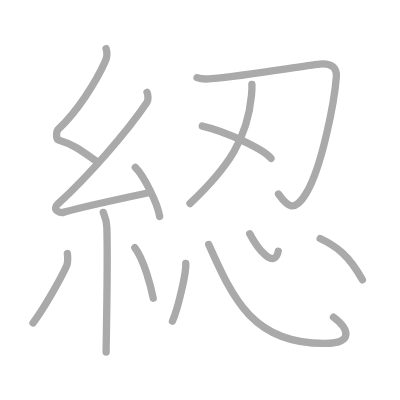
t = 0.00 s
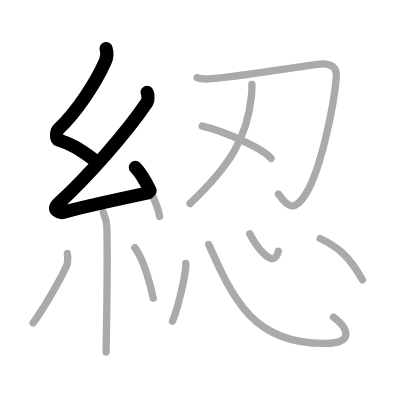
t = 2.50 s
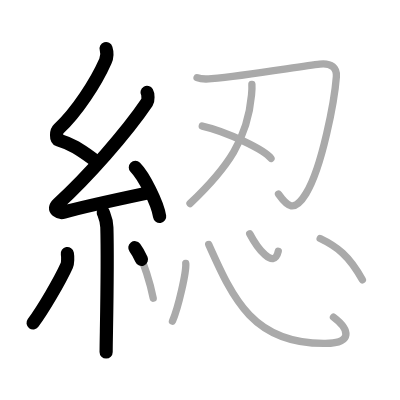
t = 5.25 s
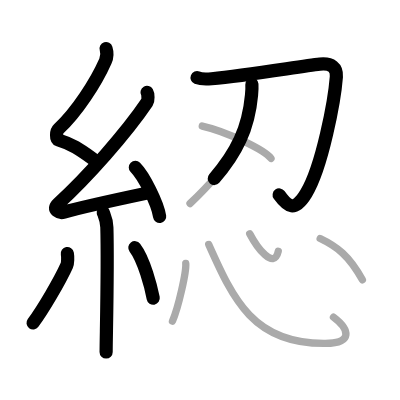
t = 7.75 s
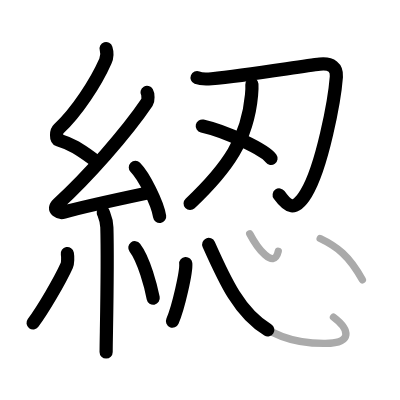
t = 10.50 s
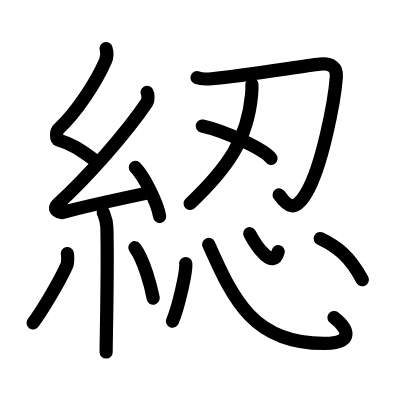
t = 13.00 s

The animated SVG that drew these frames (rendered in a browser with its animation timeline set to each time). Animation: 13 SMIL elements (animate=13); one cycle of 13.00 s.

<?xml version="1.0" standalone="no"?>
<!DOCTYPE svg PUBLIC "-//W3C//DTD SVG 1.1//EN"   "http://www.w3.org/Graphics/SVG/1.1/DTD/svg11.dtd">
<svg width="400px" height="400px"  version="1.1" xmlns="http://www.w3.org/2000/svg">
  <defs>
    <marker id="Triangle" viewBox="0 0 10 10" refX="0" refY="5" markerUnits="strokeWidth" markerWidth="3" style="stroke-opacity:0%;fill:#aaaaaa;" markerHeight="2" orient="auto">
      <path d="M 0 0 L 10 5 L 0 10 z" />
    </marker>
    
    <marker id="Arrow" viewBox="0 0 10 10" refX="5" refY="5" markerUnits="strokeWidth" markerWidth="1.8" style="stroke-opacity:0%;fill:#770000;" markerHeight="2" orient="auto">
      <path d="M 0 4 L 6 4 L 4 1 L 10 5 L 4 9 L 6 6 L 0 6 z" />
        <circle cx="5" cy="5" r="5" />
      </marker>
    
    <marker id="TriangleRed" viewBox="0 0 10 10" refX="0" refY="5" markerUnits="strokeWidth" markerWidth="3" style="stroke-opacity:0%;fill:#CC0000;" markerHeight="2" orient="auto">
      <path d="M 0 0 L 10 5 L 0 10 z" />
    </marker>
    
    <marker id="ArrowRed" viewBox="0 0 10 10" refX="5" refY="5" markerUnits="strokeWidth" markerWidth="1.8" style="stroke-opacity:0%;fill:#CC0000;" markerHeight="2" orient="auto">
      <path d="M 0 4 L 6 4 L 4 1 L 10 5 L 4 9 L 6 6 L 0 6 z" />
        <circle cx="5" cy="5" r="5" />
      </marker>
    
  </defs>
  
  <path style="fill:#ffffff; fill-opacity:100%; fill-rule:evenodd; stroke-width:0;" d="M 0 0 L 400px 0 L 400px 400px L 0 400px L 0 0" />

  <g transform="scale(3.6697247706422 3.6697247706422)">
<path style="fill:none; fill-opacity:0%; fill-rule:evenodd; stroke:#aaaaaa; stroke-opacity:100%; stroke-width: 1.5pt; stroke-linejoin:round; stroke-linecap:round;" d="M28.91 13.25c0.38 1.2 0.39 2.09-0.19 3.4c-2.55 5.76-7.78 13.9-12.77 18.5c-0.69 0.64-0.75 2.77 0 3c3.94 1.2 5.8 2.61 10.05 5.61"></path>
<path style="fill:none; fill-opacity:0%; fill-rule:evenodd; stroke:#aaaaaa; stroke-opacity:100%; stroke-width: 1.5pt; stroke-linejoin:round; stroke-linecap:round;" d="M40.07 25.18c0.3 0.51 0.37 2.15 0 2.7c-5.75 8.52-16.34 20.42-24.25 27.66c-1.81 1.66 0.45 2.61 1.63 2.27c4.95-1.41 16.71-3.93 23.07-5.28"></path>
<path style="fill:none; fill-opacity:0%; fill-rule:evenodd; stroke:#aaaaaa; stroke-opacity:100%; stroke-width: 1.5pt; stroke-linejoin:round; stroke-linecap:round;" d="M36.88 45.63c2.34 2.36 6.04 9.69 6.62 13.35"></path>
<path style="fill:none; fill-opacity:0%; fill-rule:evenodd; stroke:#aaaaaa; stroke-opacity:100%; stroke-width: 1.5pt; stroke-linejoin:round; stroke-linecap:round;" d="M28.14 57.87c0.07 0.36 0.91 1.85 0.98 4.09c0.31 10.79-0.2 30.29-0.2 33.96"></path>
<path style="fill:none; fill-opacity:0%; fill-rule:evenodd; stroke:#aaaaaa; stroke-opacity:100%; stroke-width: 1.5pt; stroke-linejoin:round; stroke-linecap:round;" d="M18.35 69.1c0.16 0.88 0.13 2.63-0.16 3.26C16.33 76.49 11.65 84.46 9 88"></path>
<path style="fill:none; fill-opacity:0%; fill-rule:evenodd; stroke:#aaaaaa; stroke-opacity:100%; stroke-width: 1.5pt; stroke-linejoin:round; stroke-linecap:round;" d="M36.75 67.5c2.5 3.25 4.42 10.8 5 13.75"></path>
<path style="fill:none; fill-opacity:0%; fill-rule:evenodd; stroke:#aaaaaa; stroke-opacity:100%; stroke-width: 1.5pt; stroke-linejoin:round; stroke-linecap:round;" d="M53.7 21.17c1.26 0.51 2.84 0.38 3.96 0.28c9.96-0.9 24.5-3.45 29.49-3.97c3.24-0.34 4.69 1.03 4.51 3.42c-0.48 6.32-3.83 24.56-8.26 31.83c-3.21 5.28-5.08 3.58-7.5 0.16"></path>
<path style="fill:none; fill-opacity:0%; fill-rule:evenodd; stroke:#aaaaaa; stroke-opacity:100%; stroke-width: 1.5pt; stroke-linejoin:round; stroke-linecap:round;" d="M68.64 22.98c0.05 0.72 0 1.86-0.1 2.91c-1.08 11.93-6.34 19.69-16.76 29.57"></path>
<path style="fill:none; fill-opacity:0%; fill-rule:evenodd; stroke:#aaaaaa; stroke-opacity:100%; stroke-width: 1.5pt; stroke-linejoin:round; stroke-linecap:round;" d="M55.12 34.35c6.61 1.48 17.07 6.52 18.73 8.82"></path>
<path style="fill:none; fill-opacity:0%; fill-rule:evenodd; stroke:#aaaaaa; stroke-opacity:100%; stroke-width: 1.5pt; stroke-linejoin:round; stroke-linecap:round;" d="M50.62 71.8c0.2 2.22-2.01 12-3.62 15.7"></path>
<path style="fill:none; fill-opacity:0%; fill-rule:evenodd; stroke:#aaaaaa; stroke-opacity:100%; stroke-width: 1.5pt; stroke-linejoin:round; stroke-linecap:round;" d="M56.88 66.61c6.76 15.19 12.28 27.17 31.78 26.97c7.59-0.08 6.59-3.83 2.21-7.16"></path>
<path style="fill:none; fill-opacity:0%; fill-rule:evenodd; stroke:#aaaaaa; stroke-opacity:100%; stroke-width: 1.5pt; stroke-linejoin:round; stroke-linecap:round;" d="M68.05 63.69c1.95 3.72 6.56 10.04 7.78 4.78"></path>
<path style="fill:none; fill-opacity:0%; fill-rule:evenodd; stroke:#aaaaaa; stroke-opacity:100%; stroke-width: 1.5pt; stroke-linejoin:round; stroke-linecap:round;" d="M87.25 65c4.49 2.15 7.85 4.6 11.5 11.25"></path>

<path style="fill:none; fill-opacity:0%; fill-rule:evenodd; stroke:#000000; stroke-opacity:100%; stroke-width: 2.7pt; stroke-linejoin:round; stroke-linecap:round;" d="M28.91 13.25c0.38 1.2 0.39 2.09-0.19 3.4c-2.55 5.76-7.78 13.9-12.77 18.5c-0.69 0.64-0.75 2.77 0 3c3.94 1.2 5.8 2.61 10.05 5.61" pathLength="100" stroke-dashoffset="100" stroke-dasharray="100 105"><animate id="dashAnim1" attributeName="stroke-dashoffset" from="100" to="0" dur="1s" calcMode="linear" fill="freeze"/></path>
<path style="fill:none; fill-opacity:0%; fill-rule:evenodd; stroke:#000000; stroke-opacity:100%; stroke-width: 2.7pt; stroke-linejoin:round; stroke-linecap:round;" d="M40.07 25.18c0.3 0.51 0.37 2.15 0 2.7c-5.75 8.52-16.34 20.42-24.25 27.66c-1.81 1.66 0.45 2.61 1.63 2.27c4.95-1.41 16.71-3.93 23.07-5.28" pathLength="100" stroke-dashoffset="100" stroke-dasharray="100 105"><animate id="dashAnim2" attributeName="stroke-dashoffset" from="100" to="0" dur="1s" calcMode="linear" begin="dashAnim1.end" fill="freeze"/></path>
<path style="fill:none; fill-opacity:0%; fill-rule:evenodd; stroke:#000000; stroke-opacity:100%; stroke-width: 2.7pt; stroke-linejoin:round; stroke-linecap:round;" d="M36.88 45.63c2.34 2.36 6.04 9.69 6.62 13.35" pathLength="100" stroke-dashoffset="100" stroke-dasharray="100 105"><animate id="dashAnim3" attributeName="stroke-dashoffset" from="100" to="0" dur="1s" calcMode="linear" begin="dashAnim2.end" fill="freeze"/></path>
<path style="fill:none; fill-opacity:0%; fill-rule:evenodd; stroke:#000000; stroke-opacity:100%; stroke-width: 2.7pt; stroke-linejoin:round; stroke-linecap:round;" d="M28.14 57.87c0.07 0.36 0.91 1.85 0.98 4.09c0.31 10.79-0.2 30.29-0.2 33.96" pathLength="100" stroke-dashoffset="100" stroke-dasharray="100 105"><animate id="dashAnim4" attributeName="stroke-dashoffset" from="100" to="0" dur="1s" calcMode="linear" begin="dashAnim3.end" fill="freeze"/></path>
<path style="fill:none; fill-opacity:0%; fill-rule:evenodd; stroke:#000000; stroke-opacity:100%; stroke-width: 2.7pt; stroke-linejoin:round; stroke-linecap:round;" d="M18.35 69.1c0.16 0.88 0.13 2.63-0.16 3.26C16.33 76.49 11.65 84.46 9 88" pathLength="100" stroke-dashoffset="100" stroke-dasharray="100 105"><animate id="dashAnim5" attributeName="stroke-dashoffset" from="100" to="0" dur="1s" calcMode="linear" begin="dashAnim4.end" fill="freeze"/></path>
<path style="fill:none; fill-opacity:0%; fill-rule:evenodd; stroke:#000000; stroke-opacity:100%; stroke-width: 2.7pt; stroke-linejoin:round; stroke-linecap:round;" d="M36.75 67.5c2.5 3.25 4.42 10.8 5 13.75" pathLength="100" stroke-dashoffset="100" stroke-dasharray="100 105"><animate id="dashAnim6" attributeName="stroke-dashoffset" from="100" to="0" dur="1s" calcMode="linear" begin="dashAnim5.end" fill="freeze"/></path>
<path style="fill:none; fill-opacity:0%; fill-rule:evenodd; stroke:#000000; stroke-opacity:100%; stroke-width: 2.7pt; stroke-linejoin:round; stroke-linecap:round;" d="M53.7 21.17c1.26 0.51 2.84 0.38 3.96 0.28c9.96-0.9 24.5-3.45 29.49-3.97c3.24-0.34 4.69 1.03 4.51 3.42c-0.48 6.32-3.83 24.56-8.26 31.83c-3.21 5.28-5.08 3.58-7.5 0.16" pathLength="100" stroke-dashoffset="100" stroke-dasharray="100 105"><animate id="dashAnim7" attributeName="stroke-dashoffset" from="100" to="0" dur="1s" calcMode="linear" begin="dashAnim6.end" fill="freeze"/></path>
<path style="fill:none; fill-opacity:0%; fill-rule:evenodd; stroke:#000000; stroke-opacity:100%; stroke-width: 2.7pt; stroke-linejoin:round; stroke-linecap:round;" d="M68.64 22.98c0.05 0.72 0 1.86-0.1 2.91c-1.08 11.93-6.34 19.69-16.76 29.57" pathLength="100" stroke-dashoffset="100" stroke-dasharray="100 105"><animate id="dashAnim8" attributeName="stroke-dashoffset" from="100" to="0" dur="1s" calcMode="linear" begin="dashAnim7.end" fill="freeze"/></path>
<path style="fill:none; fill-opacity:0%; fill-rule:evenodd; stroke:#000000; stroke-opacity:100%; stroke-width: 2.7pt; stroke-linejoin:round; stroke-linecap:round;" d="M55.12 34.35c6.61 1.48 17.07 6.52 18.73 8.82" pathLength="100" stroke-dashoffset="100" stroke-dasharray="100 105"><animate id="dashAnim9" attributeName="stroke-dashoffset" from="100" to="0" dur="1s" calcMode="linear" begin="dashAnim8.end" fill="freeze"/></path>
<path style="fill:none; fill-opacity:0%; fill-rule:evenodd; stroke:#000000; stroke-opacity:100%; stroke-width: 2.7pt; stroke-linejoin:round; stroke-linecap:round;" d="M50.62 71.8c0.2 2.22-2.01 12-3.62 15.7" pathLength="100" stroke-dashoffset="100" stroke-dasharray="100 105"><animate id="dashAnim10" attributeName="stroke-dashoffset" from="100" to="0" dur="1s" calcMode="linear" begin="dashAnim9.end" fill="freeze"/></path>
<path style="fill:none; fill-opacity:0%; fill-rule:evenodd; stroke:#000000; stroke-opacity:100%; stroke-width: 2.7pt; stroke-linejoin:round; stroke-linecap:round;" d="M56.88 66.61c6.76 15.19 12.28 27.17 31.78 26.97c7.59-0.08 6.59-3.83 2.21-7.16" pathLength="100" stroke-dashoffset="100" stroke-dasharray="100 105"><animate id="dashAnim11" attributeName="stroke-dashoffset" from="100" to="0" dur="1s" calcMode="linear" begin="dashAnim10.end" fill="freeze"/></path>
<path style="fill:none; fill-opacity:0%; fill-rule:evenodd; stroke:#000000; stroke-opacity:100%; stroke-width: 2.7pt; stroke-linejoin:round; stroke-linecap:round;" d="M68.05 63.69c1.95 3.72 6.56 10.04 7.78 4.78" pathLength="100" stroke-dashoffset="100" stroke-dasharray="100 105"><animate id="dashAnim12" attributeName="stroke-dashoffset" from="100" to="0" dur="1s" calcMode="linear" begin="dashAnim11.end" fill="freeze"/></path>
<path style="fill:none; fill-opacity:0%; fill-rule:evenodd; stroke:#000000; stroke-opacity:100%; stroke-width: 2.7pt; stroke-linejoin:round; stroke-linecap:round;" d="M87.25 65c4.49 2.15 7.85 4.6 11.5 11.25" pathLength="100" stroke-dashoffset="100" stroke-dasharray="100 105"><animate id="dashAnim13" attributeName="stroke-dashoffset" from="100" to="0" dur="1s" calcMode="linear" begin="dashAnim12.end" fill="freeze"/></path>

</g>

</svg>  
          
